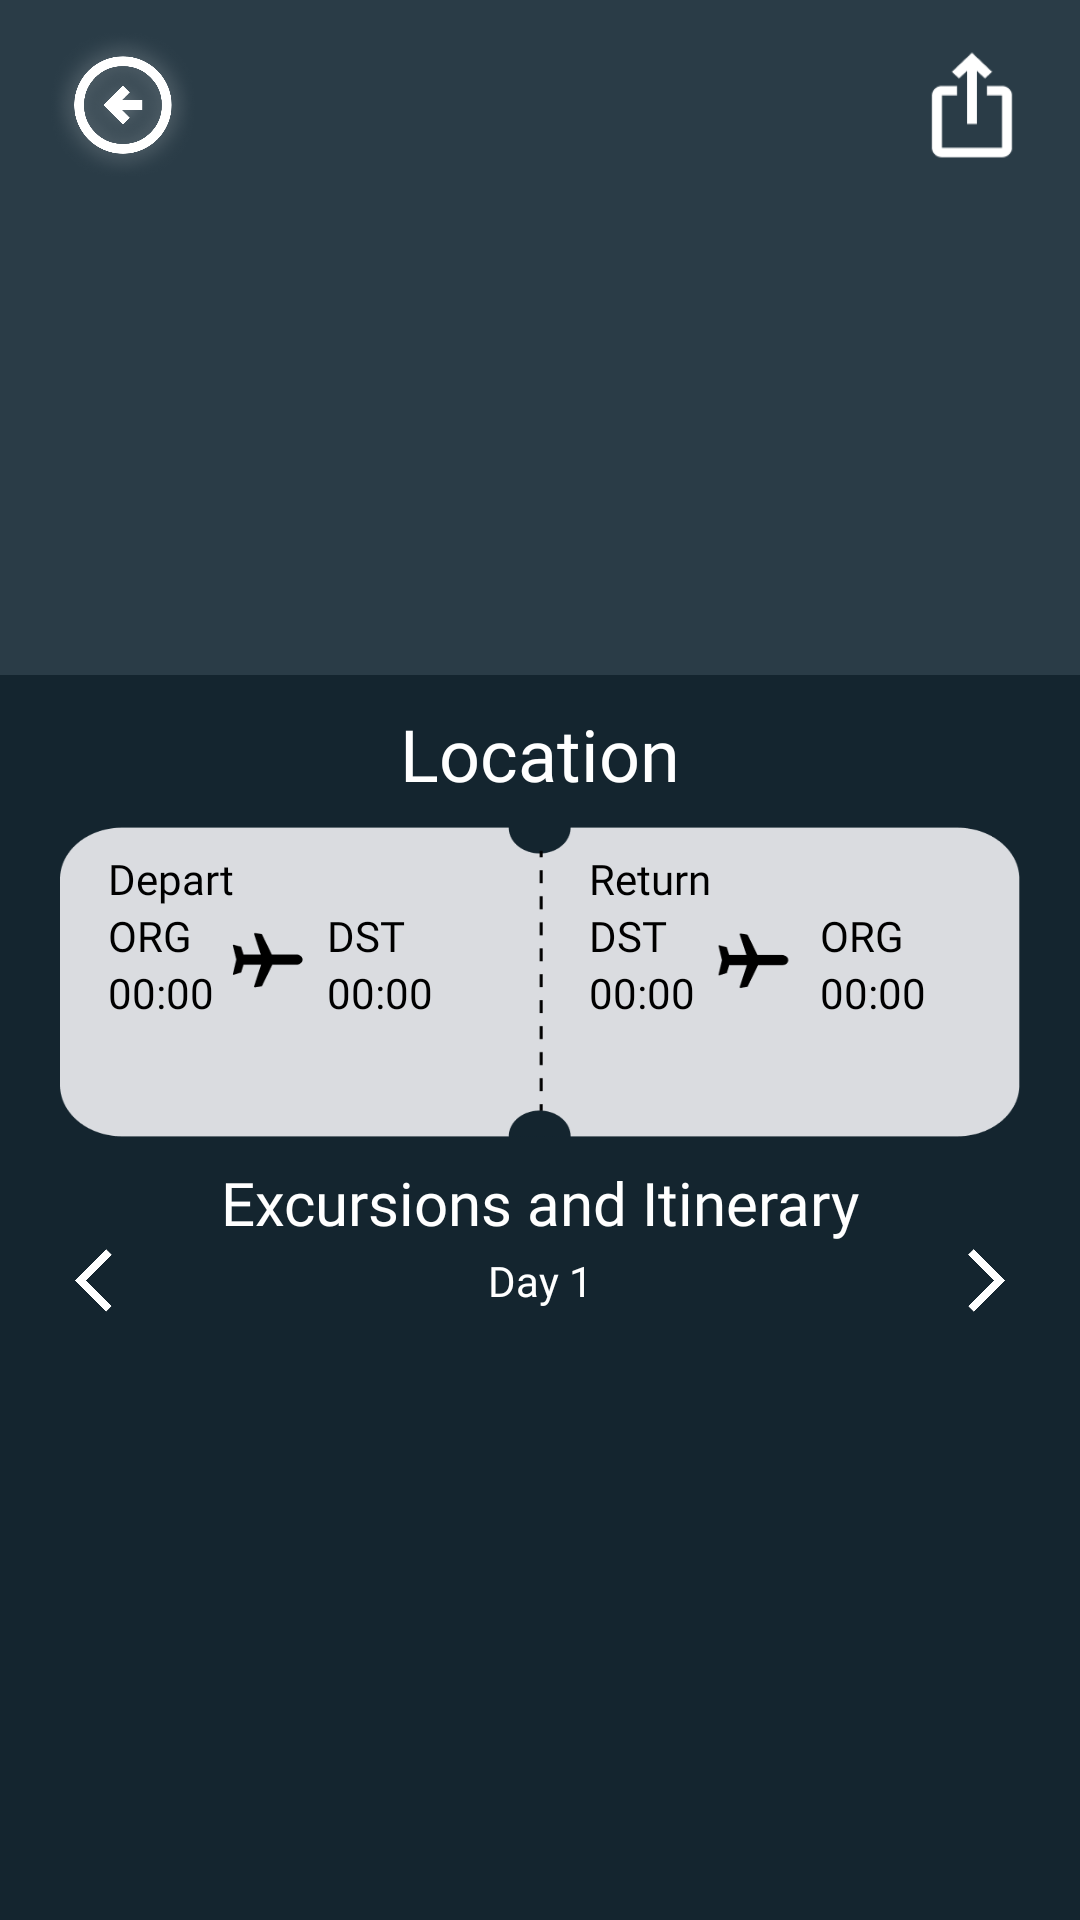

The Android layout XML behind this screen, and the referenced resources:
<!-- AndroidManifest.xml: application theme Theme.TripPlanner -->
<!-- res/layout/fragment_trip_page.xml -->
<?xml version="1.0" encoding="utf-8"?>
<LinearLayout xmlns:android="http://schemas.android.com/apk/res/android"
    xmlns:app="http://schemas.android.com/apk/res-auto"
    xmlns:tools="http://schemas.android.com/tools"
    android:layout_width="match_parent"
    android:orientation="vertical"
    android:background="@color/darknavy"
    android:layout_height="match_parent"
    tools:context=".TripPage">

    <FrameLayout
        android:layout_width="match_parent"
        android:layout_height="wrap_content">

    <ImageView
        android:id="@+id/trippagepicture"
        android:layout_width="match_parent"
        android:layout_height="225dp"
        android:background="@color/navy"
        android:scaleType="centerCrop"/>

    <LinearLayout
        android:layout_width="match_parent"
        android:orientation="horizontal"
        android:layout_height="wrap_content"
        android:paddingTop="10dp"
        android:gravity="center_vertical"
        android:paddingLeft="16dp"
        android:paddingRight="16dp">

    <ImageButton
        android:id="@+id/backbutton"
        android:layout_width="50dp"
        android:layout_height="50dp"
        android:background="@drawable/backarrow"
        android:layout_gravity="start"/>

    <View
        android:layout_width="0dp"
        android:layout_height="match_parent"
        android:layout_weight="1"/>

    <ImageButton
        android:id="@+id/calendar"
        android:layout_width="40dp"
        android:layout_height="38dp"
        android:background="@drawable/export"
        android:layout_gravity="end|center_vertical"/>
</LinearLayout>
    </FrameLayout>

<TextView
        android:layout_width="wrap_content"
        android:layout_height="wrap_content"
        android:text="Location"
        android:paddingTop="10dp"
        android:layout_gravity="center_horizontal"
        android:textSize="24sp"
        android:id="@+id/location"
        android:textColor="@color/white"
        android:fontFamily="@font/poppinsbold"/>

<FrameLayout
    android:layout_width="wrap_content"
    android:layout_gravity="center_horizontal"
    android:layout_height="wrap_content">

    <ImageView
        android:layout_width="320dp"
        android:layout_height="120dp"
        android:layout_gravity="center_horizontal"
        android:background="@drawable/ticketbackground"/>

    <LinearLayout
        android:layout_width="match_parent"
        android:layout_height="wrap_content"
        android:orientation="horizontal"
        android:gravity="center_horizontal">



        <RelativeLayout
            android:layout_width="wrap_content"
            android:layout_height="wrap_content"
            android:padding="16dp">

            <TextView
                android:id="@+id/departDate"
                android:layout_width="wrap_content"
                android:layout_height="wrap_content"
                android:fontFamily="@font/poppins"
                android:text="@string/depart"
                android:textColor="@color/black"
                android:gravity="center" />

            <TextView
                android:id="@+id/departureAirport"
                android:layout_width="wrap_content"
                android:layout_height="wrap_content"
                android:fontFamily="@font/poppins"
                android:text="ORG"
                android:layout_below="@+id/departDate"
                android:textColor="@color/black"
                android:layout_alignParentStart="true"/>


            <TextView
                android:id="@+id/arrivalAirport"
                android:layout_width="wrap_content"
                android:layout_height="wrap_content"
                android:fontFamily="@font/poppins"
                android:text="DST"
                android:textColor="@color/black"
                android:layout_below="@+id/departDate"
                android:layout_toEndOf="@id/departureAirport"
                android:layout_alignBaseline="@id/departureAirport"
                android:layout_marginStart="45dp"/>
            <TextView
                android:id="@+id/arrivalTime"
                android:layout_width="wrap_content"
                android:layout_height="wrap_content"
                android:fontFamily="@font/poppinslight"
                android:text="00:00"
                android:textColor="@color/black"
                android:layout_below="@id/arrivalAirport"
                android:layout_alignStart="@id/arrivalAirport"/>

            <TextView
                android:id="@+id/departTime"
                android:layout_width="wrap_content"
                android:layout_height="wrap_content"
                android:fontFamily="@font/poppinslight"
                android:text="00:00"
                android:textColor="@color/black"
                android:layout_below="@id/departureAirport"
                android:layout_alignStart="@id/departureAirport"/>



        </RelativeLayout>


        <RelativeLayout
            android:layout_width="wrap_content"
            android:layout_height="wrap_content"
            android:layout_marginLeft="20dp"
            android:padding="16dp">

            <TextView
                android:id="@+id/returnDate"
                android:layout_width="wrap_content"
                android:layout_height="wrap_content"
                android:layout_weight="1"
                android:fontFamily="@font/poppins"
                android:text="@string/returning"
                android:textColor="@color/black"
                android:gravity="center" />
            <TextView
                android:id="@+id/departureAirport2"
                android:layout_width="wrap_content"
                android:layout_height="wrap_content"
                android:layout_below="@+id/returnDate"
                android:fontFamily="@font/poppins"
                android:text="DST"
                android:textColor="@color/black"
                android:layout_alignParentStart="true"
                android:layout_marginEnd="16dp"/>

            <TextView
                android:id="@+id/arrivalAirport2"
                android:layout_width="wrap_content"
                android:layout_height="wrap_content"
                android:fontFamily="@font/poppins"
                android:text="ORG"
                android:layout_below="@+id/returnDate"
                android:textColor="@color/black"
                android:layout_marginStart="35dp"
                android:layout_toRightOf="@id/departureAirport2"/>

            <TextView
                android:id="@+id/departTime2"
                android:layout_width="wrap_content"
                android:layout_height="wrap_content"
                android:fontFamily="@font/poppinslight"
                android:text="00:00"
                android:textColor="@color/black"
                android:layout_below="@id/departureAirport2"
                android:layout_alignStart="@id/departureAirport2"/>

            <TextView
                android:id="@+id/arrivalTime2"
                android:layout_width="wrap_content"
                android:layout_height="wrap_content"
                android:fontFamily="@font/poppinslight"
                android:text="00:00"
                android:textColor="@color/black"
                android:layout_below="@id/arrivalAirport2"
                android:layout_alignStart="@id/arrivalAirport2"/>

        </RelativeLayout>

    </LinearLayout>
</FrameLayout>

    <TextView
        android:layout_width="wrap_content"
        android:layout_height="wrap_content"
        android:fontFamily="@font/poppinsbold"
        android:text="@string/itinerary"
        android:textColor="@color/white"
        android:layout_gravity="center_horizontal"
        android:textSize="20sp"
        app:layout_constraintBottom_toBottomOf="parent"
        app:layout_constraintEnd_toEndOf="parent"
        app:layout_constraintHorizontal_bias="0.091"
        app:layout_constraintStart_toStartOf="parent"
        app:layout_constraintTop_toTopOf="parent"
        app:layout_constraintVertical_bias="0.823" />

    <androidx.constraintlayout.widget.ConstraintLayout
        android:id="@+id/dayNavigator"
        android:layout_width="match_parent"
        android:layout_height="wrap_content"
        app:layout_constraintTop_toBottomOf="@id/textView7"
        app:layout_constraintBottom_toTopOf="@id/itineraryViewPager">

        <ImageButton
            android:id="@+id/leftArrow"
            android:layout_width="25dp"
            android:layout_height="25dp"
            android:background="@drawable/pager_arrow_back"
            android:layout_marginStart="25dp"
            app:layout_constraintStart_toStartOf="parent"
            app:layout_constraintTop_toTopOf="parent"
            app:layout_constraintBottom_toBottomOf="parent" />

        <TextView
            android:id="@+id/dayLabel"
            android:layout_width="wrap_content"
            android:layout_height="wrap_content"
            android:text="Day 1"
            android:fontFamily="@font/poppins"
            android:textColor="@color/white"
            app:layout_constraintTop_toTopOf="parent"
            app:layout_constraintBottom_toBottomOf="parent"
            app:layout_constraintStart_toEndOf="@id/leftArrow"
            app:layout_constraintEnd_toStartOf="@id/rightArrow" />

        <ImageButton
            android:id="@+id/rightArrow"
            android:layout_width="25dp"
            android:layout_height="25dp"
            android:background="@drawable/pager_arrow_forward"
            android:layout_marginEnd="25dp"
            app:layout_constraintEnd_toEndOf="parent"
            app:layout_constraintTop_toTopOf="parent"
            app:layout_constraintBottom_toBottomOf="parent" />

    </androidx.constraintlayout.widget.ConstraintLayout>

    <androidx.viewpager2.widget.ViewPager2
        android:id="@+id/itineraryViewPager"
        android:layout_width="match_parent"
        android:layout_height="200dp"/>




</LinearLayout>
<!-- resources referenced by this layout -->
<resources>
  <color name="black">#FF000000</color>
  <color name="darknavy">#14252F</color>
  <color name="navy">#2A3C47</color>
  <color name="white">#FFFFFFFF</color>
  <!-- drawable backarrow: png bitmap (drawable, 74220 bytes) -->
  <!-- drawable export: png bitmap (drawable, 909 bytes) -->
  <!-- drawable pager_arrow_back: png bitmap (drawable, 6099 bytes) -->
  <!-- drawable pager_arrow_forward: png bitmap (drawable, 6129 bytes) -->
  <!-- drawable ticketbackground: png bitmap (drawable, 9774 bytes) -->
  <string name="depart">Depart</string>
  <string name="itinerary">Excursions and Itinerary</string>
  <string name="returning">Return</string>
  <style name="Theme.TripPlanner" parent="Base.Theme.TripPlanner" />
  <style name="Base.Theme.TripPlanner" parent="Theme.Material3.DayNight.NoActionBar">
          
          
          <item name="android:colorBackground">@color/appBackgroundColor</item>
          <item name="colorSurface">@color/appBackgroundColor</item>
      </style>
  <color name="appBackgroundColor">#14252F</color>
</resources>
